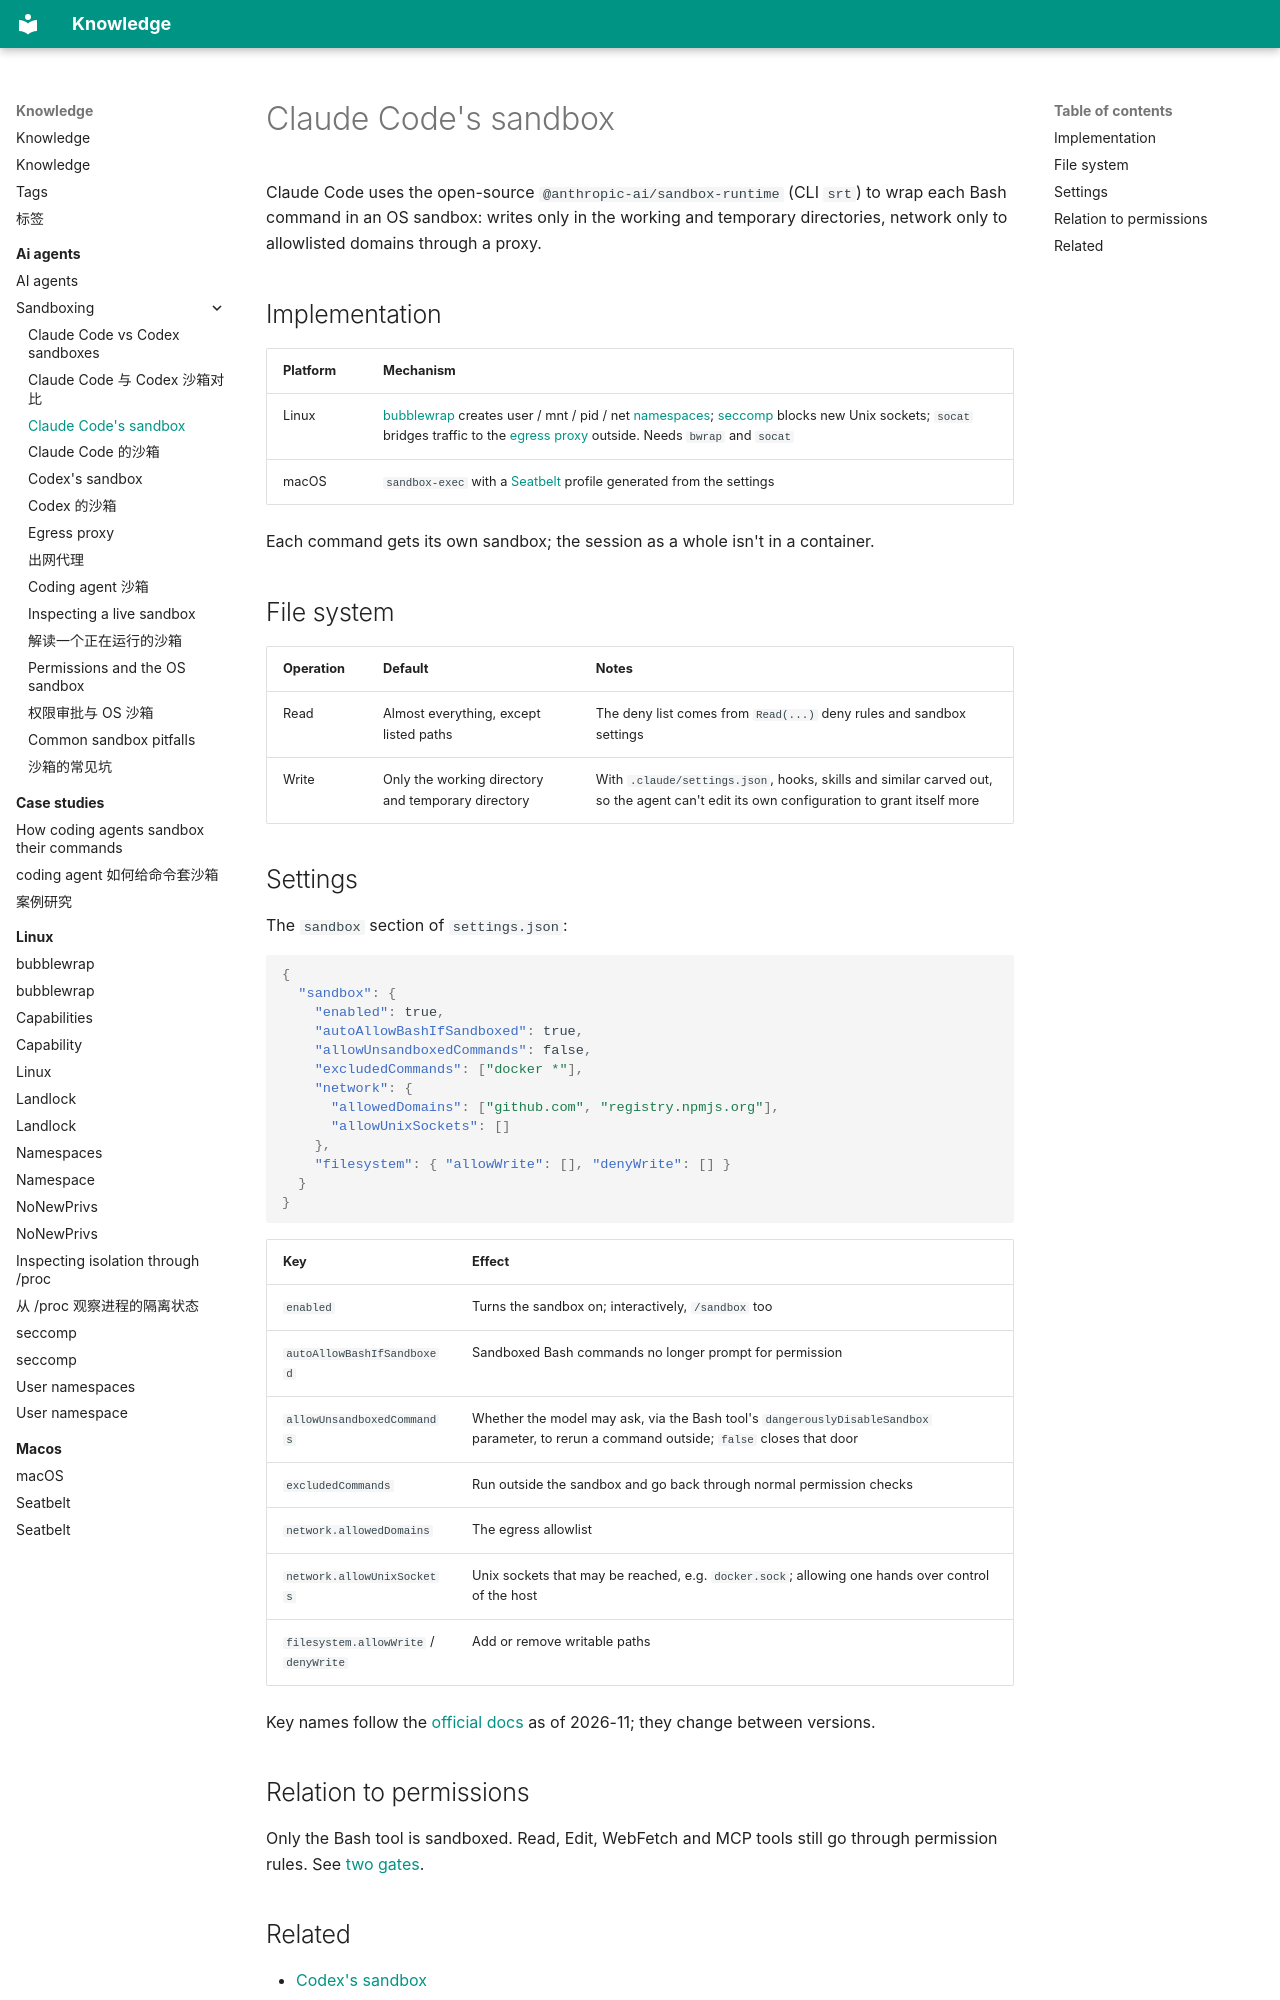

repository: alvingaopro/knowledge · page: ai-agents/sandboxing/claude-code/index.html · generator: mkdocs

---
title: Claude Code's sandbox
description: How Claude Code confines Bash commands' file and network access with sandbox-runtime, and how to configure it
type: explanation
tags: [ai-agents, claude-code, sandbox]
created: 2026-11-06
updated: 2026-11-06
sources:
  - https://docs.claude.com/en/docs/claude-code/sandboxing
  - https://www.anthropic.com/engineering/claude-code-sandboxing
  - https://github.com/anthropic-experimental/sandbox-runtime
---

Claude Code uses the open-source `@anthropic-ai/sandbox-runtime` (CLI `srt`) to wrap each Bash command in an OS sandbox: writes only in the working and temporary directories, network only to allowlisted domains through a proxy.

## Implementation

| Platform | Mechanism |
| --- | --- |
| Linux | [bubblewrap](../../linux/bubblewrap.md) creates user / mnt / pid / net [namespaces](../../linux/namespaces.md); [seccomp](../../linux/seccomp.md) blocks new Unix sockets; `socat` bridges traffic to the [egress proxy](egress-proxy.md) outside. Needs `bwrap` and `socat` |
| macOS | `sandbox-exec` with a [Seatbelt](../../macos/seatbelt.md) profile generated from the settings |

Each command gets its own sandbox; the session as a whole isn't in a container.

## File system

| Operation | Default | Notes |
| --- | --- | --- |
| Read | Almost everything, except listed paths | The deny list comes from `Read(...)` deny rules and sandbox settings |
| Write | Only the working directory and temporary directory | With `.claude/settings.json`, hooks, skills and similar carved out, so the agent can't edit its own configuration to grant itself more |
